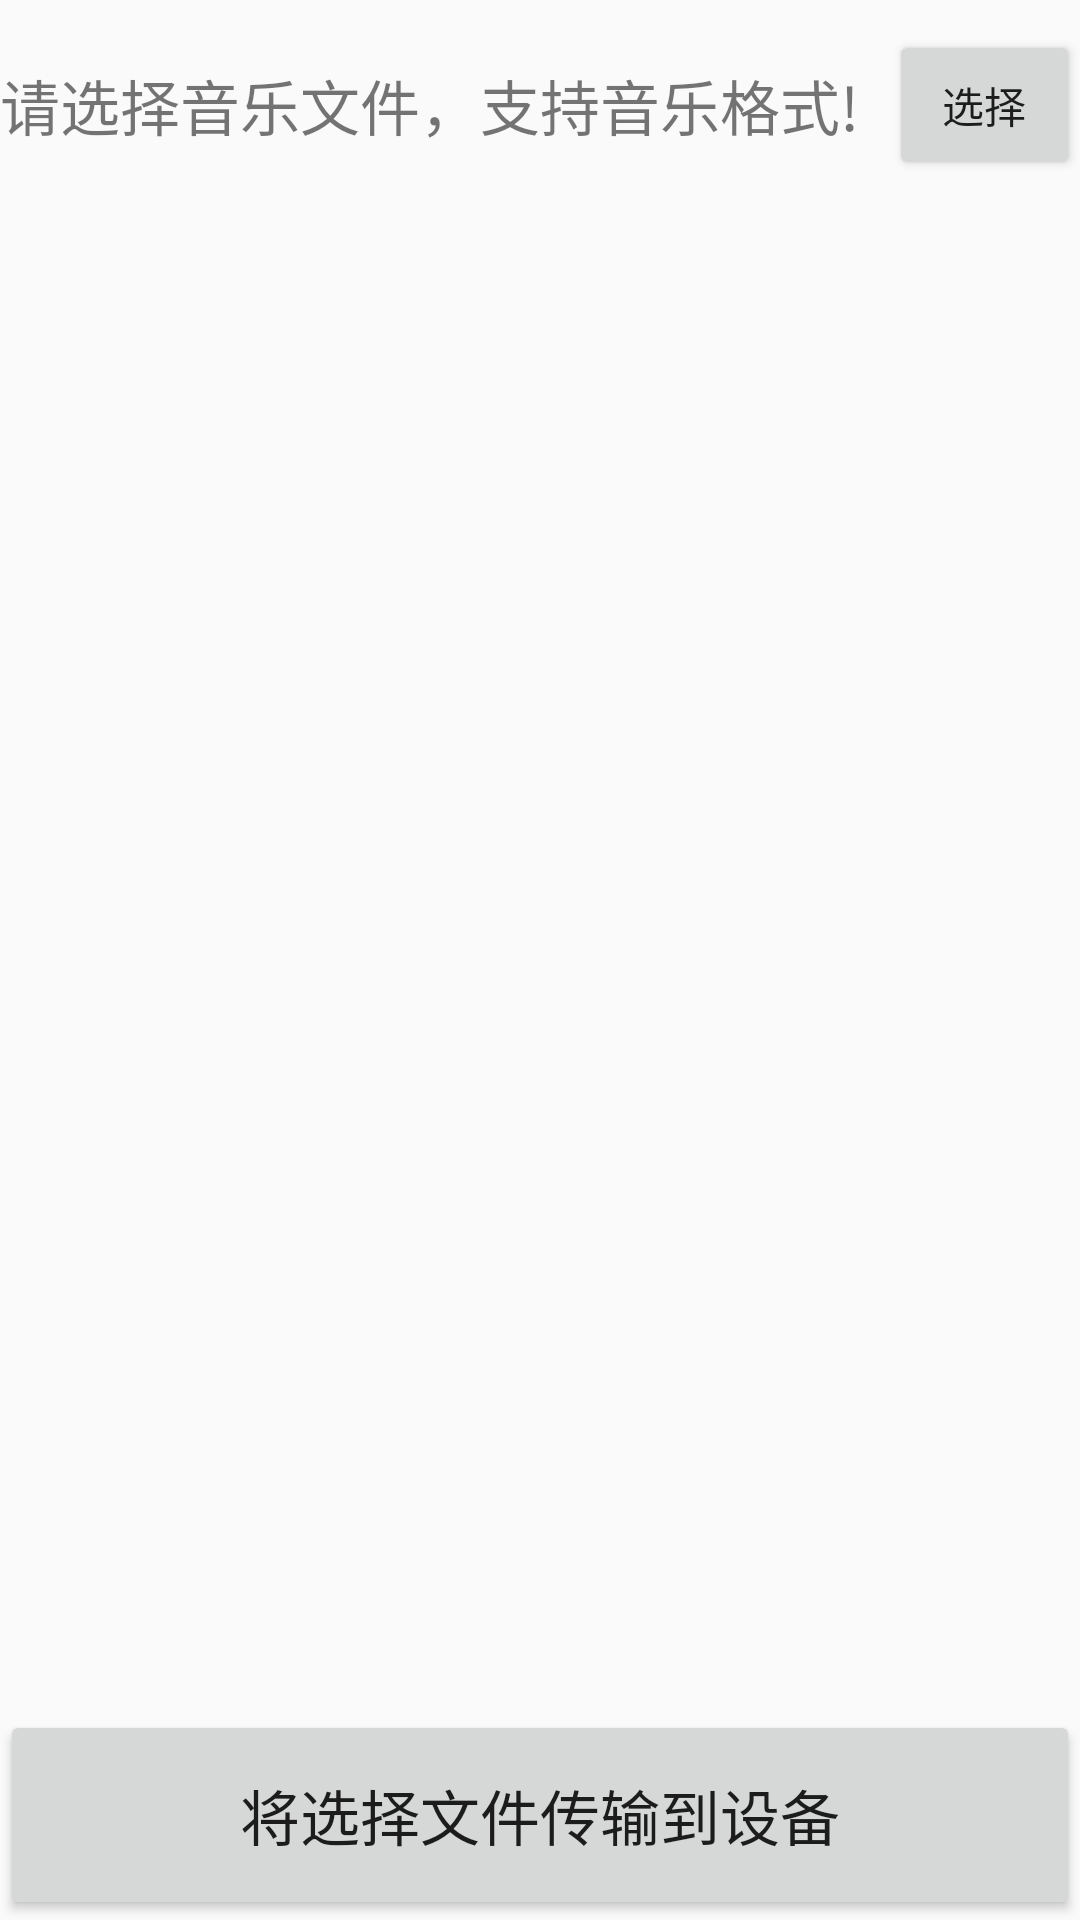

This screen was rendered from an Android layout file. Write that file and the resources it references.
<!-- AndroidManifest.xml: application theme AppTheme -->
<!-- res/layout/activity_music_cs.xml -->
<?xml version="1.0" encoding="utf-8"?>
<RelativeLayout xmlns:android="http://schemas.android.com/apk/res/android"
    xmlns:app="http://schemas.android.com/apk/res-auto"
    xmlns:tools="http://schemas.android.com/tools"
    android:layout_width="match_parent"
    android:layout_height="match_parent"
    tools:context="com.example.lalal.Manager.MusicCSActivity"
    android:layout_marginTop="10dp"
    android:layout_marginLeft="10dp"
    android:layout_marginRight="10dp"
    android:layout_marginBottom="10dp"
    android:id="@+id/relativelayout">

    
    <LinearLayout
        android:layout_alignParentTop="true"
        android:id="@+id/linearlayout1"
        android:layout_width="match_parent"
        android:layout_height="70dp"
        android:orientation="horizontal">
        <TextView
            android:layout_gravity="center"
            android:layout_width="wrap_content"
            android:layout_height="60dp"
            android:textSize="20dp"
            android:gravity="center"
            android:layout_marginRight="10dp"
            android:text="请选择音乐文件，支持音乐格式!"/>
        <Button
            android:layout_gravity="center"
            android:text="选择"
            android:layout_width="wrap_content"
            android:layout_height="50dp"
            android:id="@+id/filecata"/>
    </LinearLayout>

    
    <LinearLayout
        android:layout_above="@id/linearlayout3"
        android:layout_marginTop="10dp"
        android:layout_below="@id/linearlayout1"
        android:orientation="horizontal"
        android:id="@+id/linearlayout2"
        android:layout_width="match_parent"
        android:layout_height="match_parent">
        <TextView
            android:layout_width="match_parent"
            android:layout_height="match_parent"
            android:id="@+id/textviewfile"/>
    </LinearLayout>

    <LinearLayout
        android:layout_marginTop="10dp"
        android:layout_above="@id/linearlayout4"
        android:id="@+id/linearlayout3"
        android:layout_width="match_parent"
        android:layout_height="50dp"
        android:orientation="horizontal">

        <TextView
            android:layout_width="match_parent"
            android:layout_height="50dp"
            android:id="@+id/jindutiao"/>

    </LinearLayout>

    
    <LinearLayout
        android:layout_marginTop="10dp"
        android:id="@+id/linearlayout4"
        android:layout_width="match_parent"
        android:layout_height="70dp"
        android:orientation="horizontal"
        android:layout_alignParentBottom="true">
        <Button
            android:layout_width="match_parent"
            android:layout_height="match_parent"
            android:textSize="20dp"
            android:text="将选择文件传输到设备"
            android:id="@+id/upup"/>
    </LinearLayout>

</RelativeLayout>
<!-- resources referenced by this layout -->
<resources>
  <style name="AppTheme" parent="Theme.AppCompat.Light.DarkActionBar">
          
          <item name="colorPrimary">@color/colorPrimary</item>
          <item name="colorPrimaryDark">@color/colorPrimaryDark</item>
          <item name="colorAccent">@color/colorAccent</item>
      </style>
  <color name="colorPrimary">#87CEFA</color>
  <color name="colorPrimaryDark">#87CEFA</color>
  <color name="colorAccent">#FF4081</color>
</resources>
